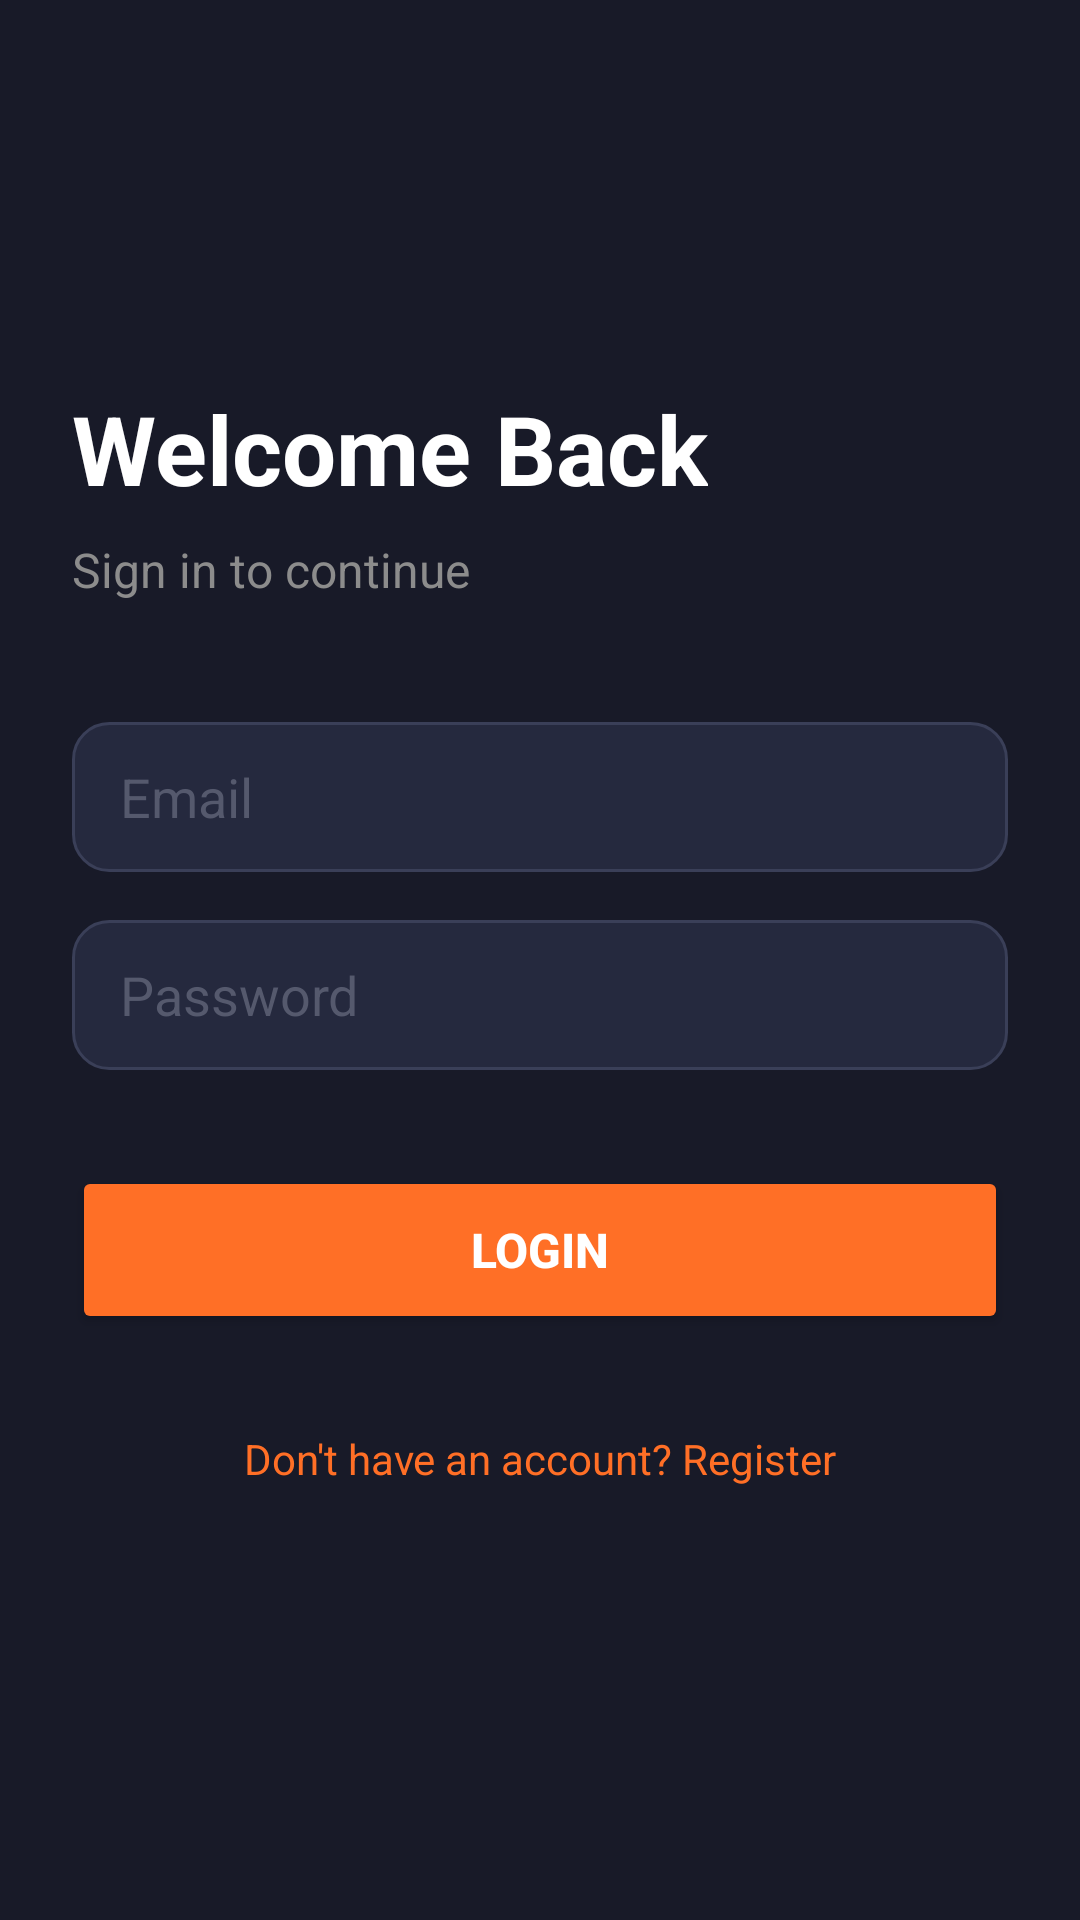

Produce the Android XML layout that renders to this screen, including the resource entries it uses.
<!-- AndroidManifest.xml: application theme Theme.AppCompat.NoActionBar -->
<!-- res/layout/activity_login.xml -->
<?xml version="1.0" encoding="utf-8"?>
<LinearLayout xmlns:android="http://schemas.android.com/apk/res/android"
    android:layout_width="match_parent"
    android:layout_height="match_parent"
    android:background="@color/dark_bg"
    android:orientation="vertical"
    android:gravity="center_vertical"
    android:padding="24dp">

    <TextView
        android:layout_width="wrap_content"
        android:layout_height="wrap_content"
        android:text="@string/welcome_back"
        android:textColor="@color/white"
        android:textSize="32sp"
        android:textStyle="bold"
        android:layout_marginBottom="8dp"/>

    <TextView
        android:layout_width="wrap_content"
        android:layout_height="wrap_content"
        android:text="@string/sign_in_continue"
        android:textColor="@color/text_grey"
        android:textSize="16sp"
        android:layout_marginBottom="40dp"/>

    <EditText
        android:id="@+id/edtEmailLogin"
        android:layout_width="match_parent"
        android:layout_height="50dp"
        android:background="@drawable/bg_input_field"
        android:hint="@string/email"
        android:inputType="textEmailAddress"
        android:paddingHorizontal="16dp"
        android:textColor="@color/white"
        android:textColorHint="@color/text_hint"
        android:layout_marginBottom="16dp"/>

    <EditText
        android:id="@+id/edtPasswordLogin"
        android:layout_width="match_parent"
        android:layout_height="50dp"
        android:background="@drawable/bg_input_field"
        android:hint="@string/password"
        android:inputType="textPassword"
        android:paddingHorizontal="16dp"
        android:textColor="@color/white"
        android:textColorHint="@color/text_hint"
        android:layout_marginBottom="32dp"/>

    <Button
        android:id="@+id/btnLogin"
        android:layout_width="match_parent"
        android:layout_height="56dp"
        android:backgroundTint="@color/orange_main"
        android:text="@string/login"
        android:textColor="@color/white"
        android:textSize="16sp"
        android:textStyle="bold"/>

    <TextView
        android:id="@+id/tvGoToRegister"
        android:layout_width="match_parent"
        android:layout_height="wrap_content"
        android:text="@string/dont_have_account"
        android:textColor="@color/orange_main"
        android:gravity="center"
        android:padding="16dp"
        android:layout_marginTop="16dp"/>

</LinearLayout>
<!-- resources referenced by this layout -->
<resources>
  <color name="dark_bg">#181A28</color>
  <color name="orange_main">#FF6F26</color>
  <color name="text_grey">#8C8C8C</color>
  <color name="text_hint">#55596D</color>
  <color name="white">#FFFFFFFF</color>
  <!-- drawable bg_input_field (drawable) -->
  <?xml version="1.0" encoding="utf-8"?>
  <shape xmlns:android="http://schemas.android.com/apk/res/android" android:shape="rectangle">
      <solid android:color="#25293E"/> <corners android:radius="12dp"/>
      <stroke android:width="1dp" android:color="#3A3F58"/>
  </shape>
  <string name="dont_have_account">Don\'t have an account? Register</string>
  <string name="email">Email</string>
  <string name="login">Login</string>
  <string name="password">Password</string>
  <string name="sign_in_continue">Sign in to continue</string>
  <string name="welcome_back">Welcome Back</string>
</resources>
